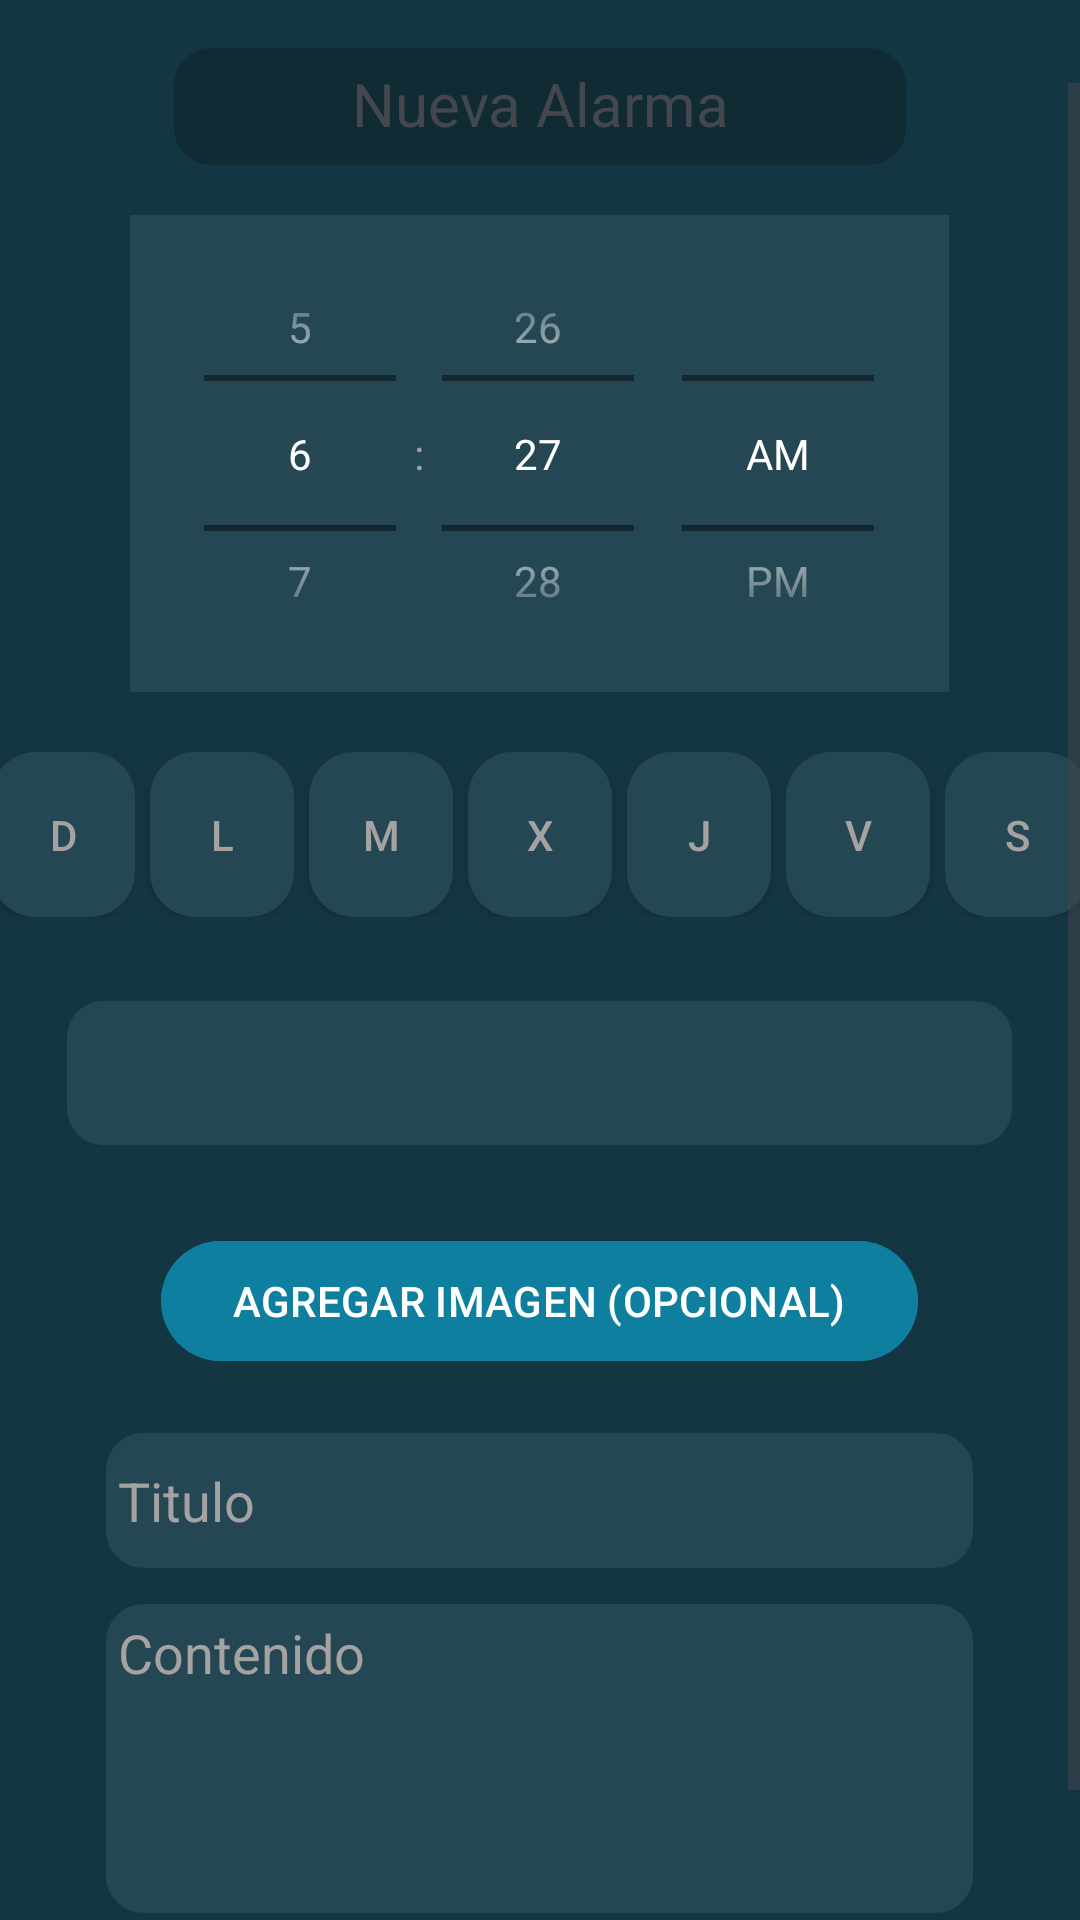

Reconstruct the res/layout file that produces this screen, plus the resources it refers to.
<!-- AndroidManifest.xml: application theme Theme.AppRecordatorio -->
<!-- res/layout/dialog_alta_recordatorio.xml -->
<?xml version="1.0" encoding="utf-8"?>
<androidx.constraintlayout.widget.ConstraintLayout xmlns:android="http://schemas.android.com/apk/res/android"
    xmlns:app="http://schemas.android.com/apk/res-auto"
    xmlns:tools="http://schemas.android.com/tools"
    android:id="@+id/main"
    android:background="@color/fondoOscuro"
    android:layout_width="match_parent"
    android:layout_height="match_parent"
    >

    
    <TextView
        android:id="@+id/tvTitulo"
        android:layout_width="244dp"
        android:layout_height="39dp"
        android:layout_marginTop="16dp"
        android:background="@drawable/bg_edittext_redondeado"
        android:backgroundTint="@color/fondoTituloOscuro"
        android:paddingLeft="10dp"
        android:paddingTop="5dp"
        android:paddingRight="10dp"
        android:paddingBottom="5dp"
        android:text="@string/tituloNuevaAlarma"
        android:textAlignment="center"
        android:textSize="20sp"
        app:layout_constraintStart_toStartOf="parent"
        app:layout_constraintEnd_toEndOf="parent"
        app:layout_constraintTop_toTopOf="parent" />

    
    <ScrollView
        android:id="@+id/svNuevaAlarma"
        android:layout_width="match_parent"
        android:layout_height="wrap_content"
        android:fillViewport="true"
        app:layout_constraintTop_toBottomOf="@+id/tvTitulo"
        app:layout_constraintBottom_toBottomOf="parent"
        app:layout_constraintStart_toStartOf="parent"
        app:layout_constraintEnd_toEndOf="parent">

        
        <LinearLayout
            android:layout_width="match_parent"
            android:layout_height="wrap_content"
            android:orientation="vertical"
            android:gravity="center_horizontal"
            android:paddingBottom="30dp">

            
            <TimePicker
                android:id="@+id/tpHora"
                android:layout_width="273dp"
                android:layout_height="159dp"
                android:layout_marginTop="44dp"
                android:amPmTextColor="@color/letraBlanca"
                android:background="@color/fondoElementoOscuro"
                android:headerBackground="@color/cancelar_gris"
                android:textColor="@color/letraBlanca"
                android:theme="@style/Theme.Oscuro"
                android:timePickerMode="spinner" />

            
            <LinearLayout
                android:id="@+id/layoutDias"
                android:layout_width="wrap_content"
                android:layout_height="wrap_content"
                android:layout_marginTop="20dp"
                android:gravity="center"
                android:orientation="horizontal">

                <ToggleButton
                    android:id="@+id/btDom"
                    android:layout_width="48dp"
                    android:layout_height="55dp"
                    android:layout_marginEnd="5dp"
                    android:background="@drawable/btn_dia"
                    android:textColor="@color/toggle_color"
                    android:textOff="@string/domAlarma"
                    android:textOn="@string/domAlarma" />

                <ToggleButton
                    android:id="@+id/btLu"
                    android:layout_width="48dp"
                    android:layout_height="55dp"
                    android:layout_marginEnd="5dp"
                    android:background="@drawable/btn_dia"
                    android:textColor="@color/toggle_color"
                    android:textOff="@string/luAlarma"
                    android:textOn="@string/luAlarma" />

                <ToggleButton
                    android:id="@+id/btMar"
                    android:layout_width="48dp"
                    android:layout_height="55dp"
                    android:layout_marginEnd="5dp"
                    android:background="@drawable/btn_dia"
                    android:textColor="@color/toggle_color"
                    android:textOff="@string/marAlarma"
                    android:textOn="@string/marAlarma" />

                <ToggleButton
                    android:id="@+id/btMie"
                    android:layout_width="48dp"
                    android:layout_height="55dp"
                    android:layout_marginEnd="5dp"
                    android:background="@drawable/btn_dia"
                    android:textColor="@color/toggle_color"
                    android:textOff="@string/mieAlarma"
                    android:textOn="@string/mieAlarma" />

                <ToggleButton
                    android:id="@+id/btJue"
                    android:layout_width="48dp"
                    android:layout_height="55dp"
                    android:layout_marginEnd="5dp"
                    android:background="@drawable/btn_dia"
                    android:textColor="@color/toggle_color"
                    android:textOff="@string/jueAlarma"
                    android:textOn="@string/jueAlarma" />

                <ToggleButton
                    android:id="@+id/btVie"
                    android:layout_width="48dp"
                    android:layout_height="55dp"
                    android:layout_marginEnd="5dp"
                    android:background="@drawable/btn_dia"
                    android:textColor="@color/toggle_color"
                    android:textOff="@string/vieAlarma"
                    android:textOn="@string/vieAlarma" />

                <ToggleButton
                    android:id="@+id/btSa"
                    android:layout_width="48dp"
                    android:layout_height="55dp"
                    android:background="@drawable/btn_dia"
                    android:textColor="@color/toggle_color"
                    android:textOff="@string/saAlarma"
                    android:textOn="@string/saAlarma" />
            </LinearLayout>

            
            <Spinner
                android:id="@+id/spAlarmaTono"
                android:layout_width="315dp"
                android:layout_height="48dp"
                android:layout_marginTop="28dp"
                android:background="@drawable/spinner_background" />

            
            <Button
                android:id="@+id/btnSeleccionarImagenAlarma"
                android:layout_width="wrap_content"
                android:layout_height="wrap_content"
                android:layout_marginTop="28dp"
                android:backgroundTint="@color/bondi_blue"
                android:text="AGREGAR IMAGEN (OPCIONAL)" />

            
            <ImageView
                android:id="@+id/ivDialog"
                android:layout_width="match_parent"
                android:layout_height="200dp"
                android:layout_marginTop="12dp"
                android:visibility="gone" />

            
            <EditText
                android:id="@+id/etTitulo"
                android:layout_width="289dp"
                android:layout_height="45dp"
                android:layout_marginTop="20dp"
                android:background="@drawable/bg_edittext_redondeado"
                android:backgroundTint="@color/fondoElementoOscuro"
                android:hint="Titulo"
                android:inputType="text"
                android:padding="4dp"
                android:textColor="@color/letraBlanca"
                android:textColorHint="@color/letraGris" />

            
            <EditText
                android:id="@+id/etDesc"
                android:layout_width="289dp"
                android:layout_height="103dp"
                android:layout_marginTop="12dp"
                android:background="@drawable/bg_edittext_redondeado"
                android:backgroundTint="@color/fondoElementoOscuro"
                android:gravity="start"
                android:hint="Contenido"
                android:inputType="textMultiLine"
                android:padding="4dp"
                android:textColor="@color/letraBlanca"
                android:textColorHint="@color/letraGris" />

            
            <LinearLayout
                android:layout_width="match_parent"
                android:layout_height="wrap_content"
                android:layout_marginTop="20dp"
                android:gravity="center"
                android:orientation="horizontal">

                <Button
                    android:id="@+id/btnCancelar"
                    android:layout_width="150dp"
                    android:layout_height="60dp"
                    android:backgroundTint="@color/cancelar_gris"
                    android:text="@string/btnCancelar" />

                <Button
                    android:id="@+id/btnGuardar"
                    android:layout_width="150dp"
                    android:layout_height="60dp"
                    android:layout_marginStart="40dp"
                    android:backgroundTint="@android:color/holo_green_dark"
                    android:text="@string/btnCrear" />
            </LinearLayout>
        </LinearLayout>
    </ScrollView>
</androidx.constraintlayout.widget.ConstraintLayout>
<!-- resources referenced by this layout -->
<resources>
  <color name="bondi_blue">#0F7FA0</color>
  <color name="cancelar_gris">#454742</color>
  <color name="fondoElementoOscuro">#254753</color>
  <color name="fondoOscuro">#143642</color>
  <color name="fondoTituloOscuro">#102B34</color>
  <color name="letraBlanca">#FFFFFF</color>
  <color name="letraGris">#A5A2A2</color>
  <!-- drawable bg_edittext_redondeado (drawable) -->
  <?xml version="1.0" encoding="utf-8"?>
  <shape xmlns:android="http://schemas.android.com/apk/res/android"
      android:shape="rectangle">
  
      
      <solid android:color="@color/fondoElementoOscuro" />
  
      
      <corners android:radius="12dp" />
  
      
      <stroke
          android:width="1dp"
          android:color="@color/letraGris" />
  </shape>
  <!-- drawable btn_dia (drawable) -->
  <?xml version="1.0" encoding="utf-8"?>
  <selector xmlns:android="http://schemas.android.com/apk/res/android">
      <item android:state_checked="false">
          <shape android:shape="rectangle">
              <corners android:radius="15dp"/>
              <solid android:color="@color/fondoElementoOscuro"/>
              <size
                  android:height="55dp"
                  android:width="45dp"/>
          </shape>
      </item>
  
      <item android:state_checked="true">
          <shape android:shape="rectangle">
              <corners android:radius="15dp"/>
              <solid android:color="@color/naranjita"/>
              <size
                  android:height="55dp"
                  android:width="45dp"/>
          </shape>
  
      </item>
  </selector>
  <!-- drawable spinner_background (drawable) -->
  <?xml version="1.0" encoding="utf-8"?>
  <shape xmlns:android="http://schemas.android.com/apk/res/android"
      android:shape="rectangle">
      <solid android:color="@color/fondoElementoOscuro" />
      <corners android:radius="12dp" />
     
      <padding
          android:left="12dp"
          android:right="12dp"
          android:top="2dp"
          android:bottom="2dp" />
  
      
      <item android:gravity="center_vertical|end"
          android:right="12dp"
          android:drawable="@drawable/ic_arrow_drop_down_white" />
  </shape>
  <string name="btnCancelar">CANCELAR</string>
  <string name="btnCrear">CREAR</string>
  <string name="domAlarma">D</string>
  <string name="jueAlarma">J</string>
  <string name="luAlarma">L</string>
  <string name="marAlarma">M</string>
  <string name="mieAlarma">X</string>
  <string name="saAlarma">S</string>
  <string name="tituloNuevaAlarma">Nueva Alarma</string>
  <string name="vieAlarma">V</string>
  <style name="Theme.Oscuro" parent="Theme.MaterialComponents.DayNight.NoActionBar">
          
          <item name="android:colorBackground">@color/fondoOscuro</item>
          <item name="colorSurface">@color/fondoElementoOscuro</item>
          <item name="colorPrimary">@color/fondoTituloOscuro</item>
          <item name="colorOnPrimary">@color/letraBlanca</item>
  
          
          <item name="android:textColor">@color/letraGris</item>
          <item name="android:editTextColor">@color/letraBlanca</item>
          <item name="android:textColorHint">@color/letraGris</item>
  
      </style>
  <style name="Theme.AppRecordatorio" parent="Base.Theme.AppRecordatorio" />
  <color name="naranjita">#EC9A29</color>
  <style name="Base.Theme.AppRecordatorio" parent="Theme.Material3.DynamicColors.Light">
          
          
      </style>
</resources>
